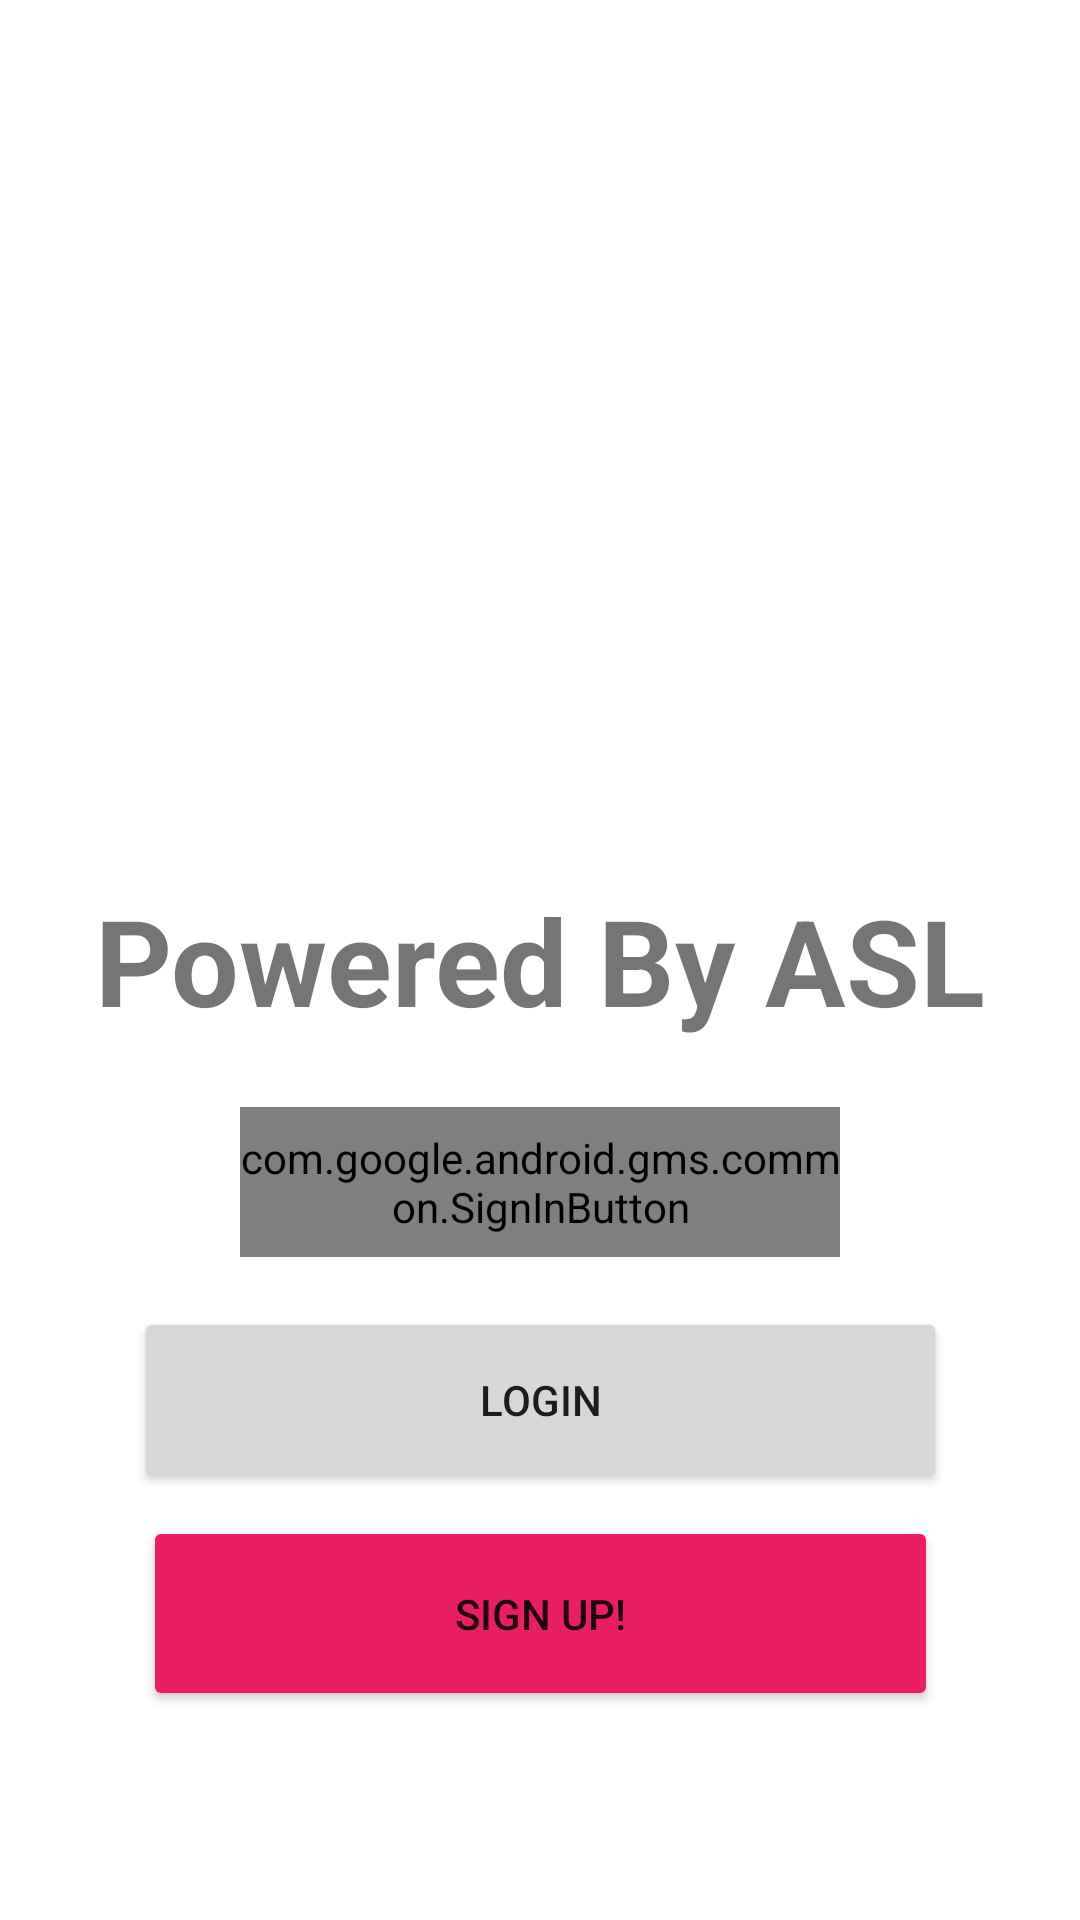

Layout XML and referenced resources for this Android screen:
<!-- AndroidManifest.xml: application theme Theme.Asl_buddy -->
<!-- res/layout/activity_main.xml -->
<?xml version="1.0" encoding="utf-8"?>
<androidx.constraintlayout.widget.ConstraintLayout xmlns:android="http://schemas.android.com/apk/res/android"
    xmlns:app="http://schemas.android.com/apk/res-auto"
    xmlns:tools="http://schemas.android.com/tools"
    android:layout_width="match_parent"
    android:layout_height="match_parent"
    tools:context=".MainActivity">
    <TextView
        android:id="@+id/textView2"
        android:layout_width="wrap_content"
        android:layout_height="wrap_content"
        android:text="Powered By ASL"
        android:textSize="40dp"
        android:textStyle="bold"
        app:layout_constraintBottom_toBottomOf="parent"
        app:layout_constraintLeft_toLeftOf="parent"
        app:layout_constraintRight_toRightOf="parent"
        app:layout_constraintTop_toTopOf="parent" />

    <ImageView
        android:id="@+id/imageView"
        android:layout_width="match_parent"
        android:layout_height="300dp"
        app:layout_constraintEnd_toEndOf="parent"
        app:layout_constraintStart_toStartOf="parent"
        app:layout_constraintTop_toTopOf="parent"
        app:srcCompat="@drawable/asl_pic" />

    <Button
        android:id="@+id/button"
        android:layout_width="271dp"
        android:layout_height="62dp"
        android:text="Login"
        app:layout_constraintBottom_toBottomOf="parent"
        app:layout_constraintEnd_toEndOf="parent"
        app:layout_constraintStart_toStartOf="parent"
        app:layout_constraintTop_toTopOf="@+id/textView2" />

    <Button
        android:id="@+id/button2"
        android:layout_width="265dp"
        android:layout_height="65dp"
        android:text="SIGN UP!"
        app:backgroundTint="#E91E63"
        app:layout_constraintBottom_toBottomOf="parent"
        app:layout_constraintEnd_toEndOf="parent"
        app:layout_constraintStart_toStartOf="parent"
        app:layout_constraintTop_toTopOf="@+id/button" />

    <com.google.android.gms.common.SignInButton
        android:id="@+id/sign_in_button"
        android:layout_width="200dp"
        android:layout_height="50dp"
        android:background="#00BCD4"
        android:textStyle="bold"
        app:buttonSize="wide"
        app:layout_constraintBottom_toTopOf="@+id/button"
        app:layout_constraintEnd_toEndOf="parent"
        app:layout_constraintStart_toStartOf="parent"
        app:layout_constraintTop_toBottomOf="@+id/textView2"
        app:layout_constraintVertical_bias="0.571" />

</androidx.constraintlayout.widget.ConstraintLayout>
<!-- resources referenced by this layout -->
<resources>
  <style name="Theme.Asl_buddy" parent="Theme.MaterialComponents.DayNight.NoActionBar">
          
          <item name="colorPrimary">@color/purple_500</item>
          <item name="colorPrimaryVariant">@color/purple_700</item>
          <item name="colorOnPrimary">@color/white</item>
          
          <item name="colorSecondary">@color/teal_200</item>
          <item name="colorSecondaryVariant">@color/teal_700</item>
          <item name="colorOnSecondary">@color/black</item>
          
          <item name="android:statusBarColor" tools:targetApi="l">?attr/colorPrimaryVariant</item>
          
      </style>
  <!-- not gathered from this repository: default colours our renderer supplied (Android Studio template values) -->
  <color name="purple_500">#FF6200EE</color>
  <color name="purple_700">#FF3700B3</color>
  <color name="teal_200">#FF03DAC5</color>
  <color name="teal_700">#FF018786</color>
  <color name="black">#FF000000</color>
  <color name="white">#FFFFFFFF</color>
</resources>
